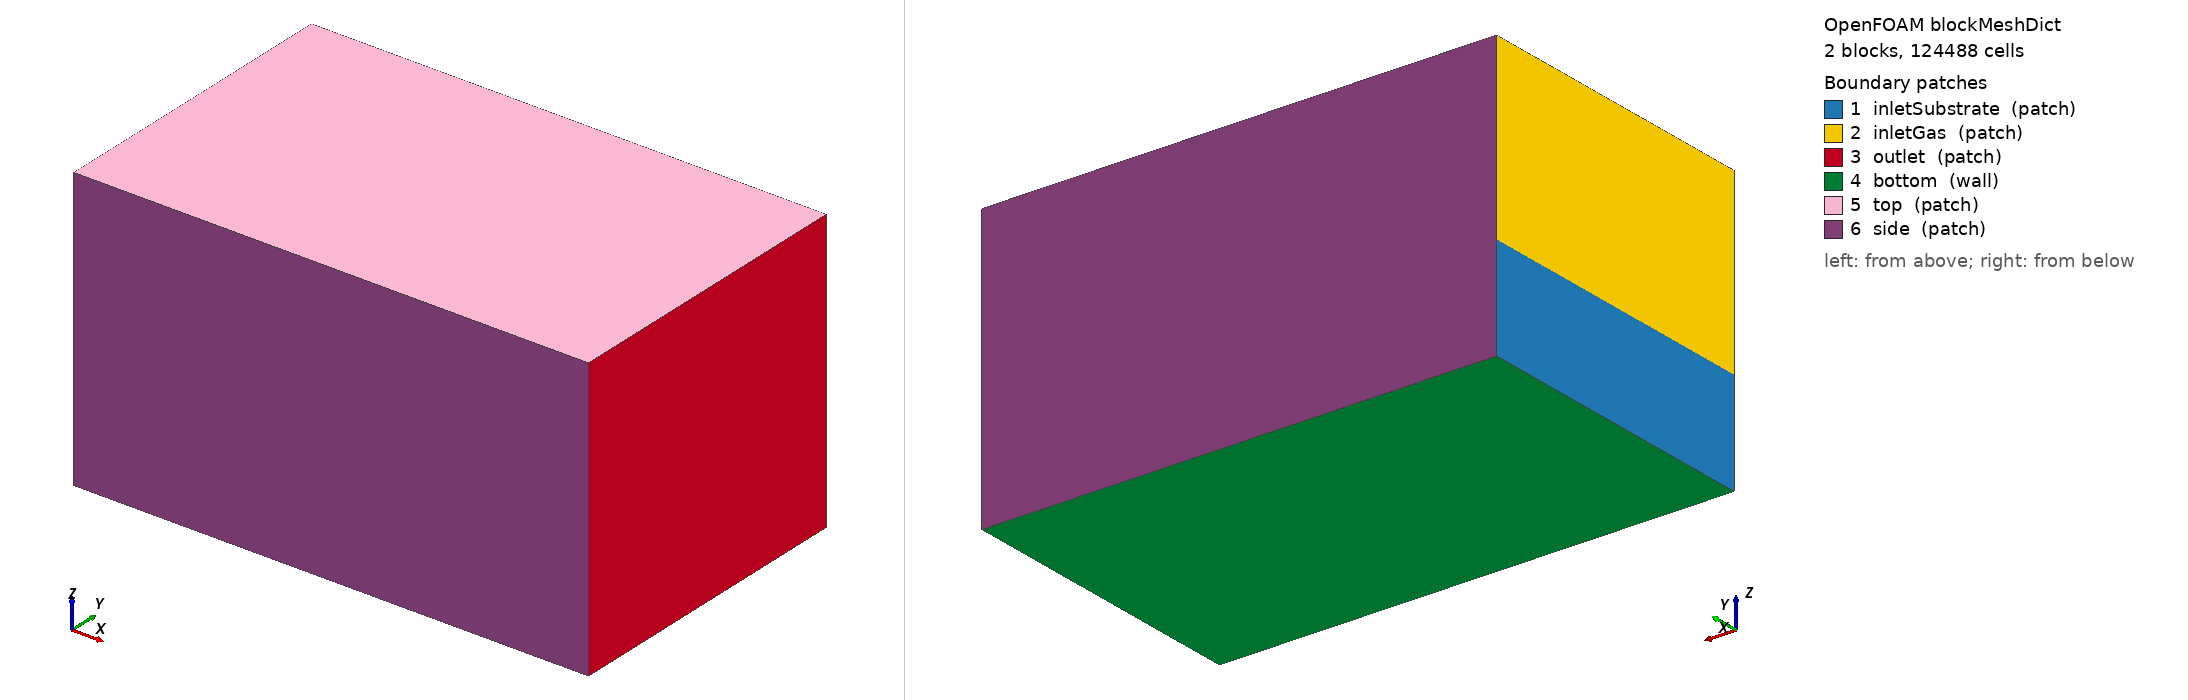

OpenFOAM case: the mesh blockMesh builds from blockMeshDict, 2 block(s), 124488 cells. Boundary patches (legend numbers): 1 inletSubstrate (patch), 2 inletGas (patch), 3 outlet (patch), 4 bottom (wall), 5 top (patch), 6 side (patch). Left view from above one corner, right view from below the opposite corner. Boundary conditions: 2 field file(s) under 0/ or 0.orig/; 6 of 6 drawn patches have an entry in a shipped field file.

=== system/blockMeshDict ===
/*--------------------------------*- C++ -*----------------------------------*\
| Generated by laser_wire_ded/generate_case.py (OpenFOAM.com v2406/v2412)    |
\*---------------------------------------------------------------------------*/
FoamFile
{
    version     2.0;
    format      ascii;
    class       dictionary;
    location    "system";
    object      blockMeshDict;
}
// * * * * * * * * * * * * * * * * * * * * * * * * * * * * * * * * * * * * //

// LW-DED domain, 124488 block cells (core dx = 120 um), 217284 after the wire-box refinement
// block 0: substrate (z<0), block 1: shielding gas (z>0); identical x/y grading
// so that cells form vertical columns (required by the ray-traced laser)

scale 1;

vertices
(
    (-0.0035 -0.003 -0.002)
    (0.0065 -0.003 -0.002)
    (0.0065 0.003 -0.002)
    (-0.0035 0.003 -0.002)
    (-0.0035 -0.003 0)
    (0.0065 -0.003 0)
    (0.0065 0.003 0)
    (-0.0035 0.003 0)
    (-0.0035 -0.003 0.0035)
    (0.0065 -0.003 0.0035)
    (0.0065 0.003 0.0035)
    (-0.0035 0.003 0.0035)
);

blocks
(
    hex (0 1 2 3 4 5 6 7) (78 42 11) simpleGrading (((0.1 0.076923077 0.5) (0.81 0.87179487 1) (0.09 0.051282051 3)) ((0.13333333 0.071428571 0.33333333) (0.36666667 0.42857143 1) (0.36666667 0.42857143 1) (0.13333333 0.071428571 3)) ((0.6 0.36363636 0.25) (0.4 0.63636364 1)))
    hex (4 5 6 7 8 9 10 11) (78 42 27) simpleGrading (((0.1 0.076923077 0.5) (0.81 0.87179487 1) (0.09 0.051282051 3)) ((0.13333333 0.071428571 0.33333333) (0.36666667 0.42857143 1) (0.36666667 0.42857143 1) (0.13333333 0.071428571 3)) ((0.74285714 0.81481481 1) (0.25714286 0.18518519 2)))
);

edges
(
);

boundary
(
    inletSubstrate
    {
        type patch;
        faces
        (
            (0 4 7 3)
        );
    }
    inletGas
    {
        type patch;
        faces
        (
            (4 8 11 7)
        );
    }
    outlet
    {
        type patch;
        faces
        (
            (1 2 6 5)
            (5 6 10 9)
        );
    }
    bottom
    {
        type wall;
        faces
        (
            (0 3 2 1)
        );
    }
    top
    {
        type patch;
        faces
        (
            (8 9 10 11)
        );
    }
    side
    {
        type patch;
        faces
        (
            (0 1 5 4)
            (4 5 9 8)
            (3 7 6 2)
            (7 11 10 6)
        );
    }
);

mergePatchPairs
(
);

// ************************************************************************* //


=== 0.orig/cFe.orig ===
/*--------------------------------*- C++ -*----------------------------------*\
| Generated by laser_wire_ded/generate_case.py (OpenFOAM.com v2406/v2412)    |
\*---------------------------------------------------------------------------*/
FoamFile
{
    version     2.0;
    format      ascii;
    class       volScalarField;
    location    "0";
    object      cFe;
}
// * * * * * * * * * * * * * * * * * * * * * * * * * * * * * * * * * * * * //

dimensions      [0 0 0 0 0 0 0];

internalField   uniform 0;

boundaryField
{
    inletSubstrate
    {
        type fixedValue;
        value uniform 0;
    }
    inletGas
    {
        type fixedValue;
        value uniform 0;
    }
    outlet
    {
        type zeroGradient;
    }
    bottom
    {
        type zeroGradient;
    }
    top
    {
        type inletOutlet;
        inletValue uniform 0;
        value uniform 0;
    }
    wireInlet
    {
        type exprFixedValue;
        value uniform 0;
        variables
        (
            "X = (1)*(pos().x() - (0)) + (0)*(pos().y() - (0)) + (6.123234e-17)*(pos().z() - (0))"
            "Y = (0)*(pos().x() - (0)) + (1)*(pos().y() - (0)) + (0)*(pos().z() - (0))"
            "Z = (-6.123234e-17)*(pos().x() - (0)) + (0)*(pos().y() - (0)) + (1)*(pos().z() - (0))"
            "sf = 0.01818*(pow(max(time() - 0, 0), 2) - pow(max(time() - 0.002, 0), 2))/0.004"
            "ph = 663.83741*(Z + sf)"
            "mFe = max(0, min(1, 0.5 + (0.00015 - sqrt(sqr(X - 0.00032324731*cos(ph + 0)) + sqr(Y - 0.00032324731*sin(ph + 0))))/6e-05)) + max(0, min(1, 0.5 + (0.00015 - sqrt(sqr(X - 0.00032324731*cos(ph + 2.5132741)) + sqr(Y - 0.00032324731*sin(ph + 2.5132741))))/6e-05)) + max(0, min(1, 0.5 + (0.00015 - sqrt(sqr(X - 0.00032324731*cos(ph + 5.0265482)) + sqr(Y - 0.00032324731*sin(ph + 5.0265482))))/6e-05))"
            "mNi = max(0, min(1, 0.5 + (0.00015 - sqrt(sqr(X - 0.00032324731*cos(ph + 1.2566371)) + sqr(Y - 0.00032324731*sin(ph + 1.2566371))))/6e-05)) + max(0, min(1, 0.5 + (0.00015 - sqrt(sqr(X - 0.00032324731*cos(ph + 3.7699112)) + sqr(Y - 0.00032324731*sin(ph + 3.7699112))))/6e-05))"
            "msum = mFe + mNi"
            "m = min(1, msum)"
        );
        valueExpr "mFe/max(msum, 1e-12)";
    }
    side
    {
        type zeroGradient;
    }
}

// ************************************************************************* //


=== 0.orig/uNi.orig ===
/*--------------------------------*- C++ -*----------------------------------*\
| Generated by laser_wire_ded/generate_case.py (OpenFOAM.com v2406/v2412)    |
\*---------------------------------------------------------------------------*/
FoamFile
{
    version     2.0;
    format      ascii;
    class       volScalarField;
    location    "0";
    object      uNi;
}
// * * * * * * * * * * * * * * * * * * * * * * * * * * * * * * * * * * * * //

dimensions      [0 0 0 0 0 0 0];

internalField   uniform 0;

boundaryField
{
    inletSubstrate
    {
        type fixedValue;
        value uniform 0;
    }
    inletGas
    {
        type fixedValue;
        value uniform 0;
    }
    outlet
    {
        type zeroGradient;
    }
    bottom
    {
        type zeroGradient;
    }
    top
    {
        type inletOutlet;
        inletValue uniform 0;
        value uniform 0;
    }
    wireInlet
    {
        type exprFixedValue;
        value uniform 0;
        variables
        (
            "X = (1)*(pos().x() - (0)) + (0)*(pos().y() - (0)) + (6.123234e-17)*(pos().z() - (0))"
            "Y = (0)*(pos().x() - (0)) + (1)*(pos().y() - (0)) + (0)*(pos().z() - (0))"
            "Z = (-6.123234e-17)*(pos().x() - (0)) + (0)*(pos().y() - (0)) + (1)*(pos().z() - (0))"
            "sf = 0.01818*(pow(max(time() - 0, 0), 2) - pow(max(time() - 0.002, 0), 2))/0.004"
            "ph = 663.83741*(Z + sf)"
            "mFe = max(0, min(1, 0.5 + (0.00015 - sqrt(sqr(X - 0.00032324731*cos(ph + 0)) + sqr(Y - 0.00032324731*sin(ph + 0))))/6e-05)) + max(0, min(1, 0.5 + (0.00015 - sqrt(sqr(X - 0.00032324731*cos(ph + 2.5132741)) + sqr(Y - 0.00032324731*sin(ph + 2.5132741))))/6e-05)) + max(0, min(1, 0.5 + (0.00015 - sqrt(sqr(X - 0.00032324731*cos(ph + 5.0265482)) + sqr(Y - 0.00032324731*sin(ph + 5.0265482))))/6e-05))"
            "mNi = max(0, min(1, 0.5 + (0.00015 - sqrt(sqr(X - 0.00032324731*cos(ph + 1.2566371)) + sqr(Y - 0.00032324731*sin(ph + 1.2566371))))/6e-05)) + max(0, min(1, 0.5 + (0.00015 - sqrt(sqr(X - 0.00032324731*cos(ph + 3.7699112)) + sqr(Y - 0.00032324731*sin(ph + 3.7699112))))/6e-05))"
            "msum = mFe + mNi"
            "m = min(1, msum)"
        );
        valueExpr "mNi/max(msum, 1e-12)";
    }
    side
    {
        type zeroGradient;
    }
}

// ************************************************************************* //
